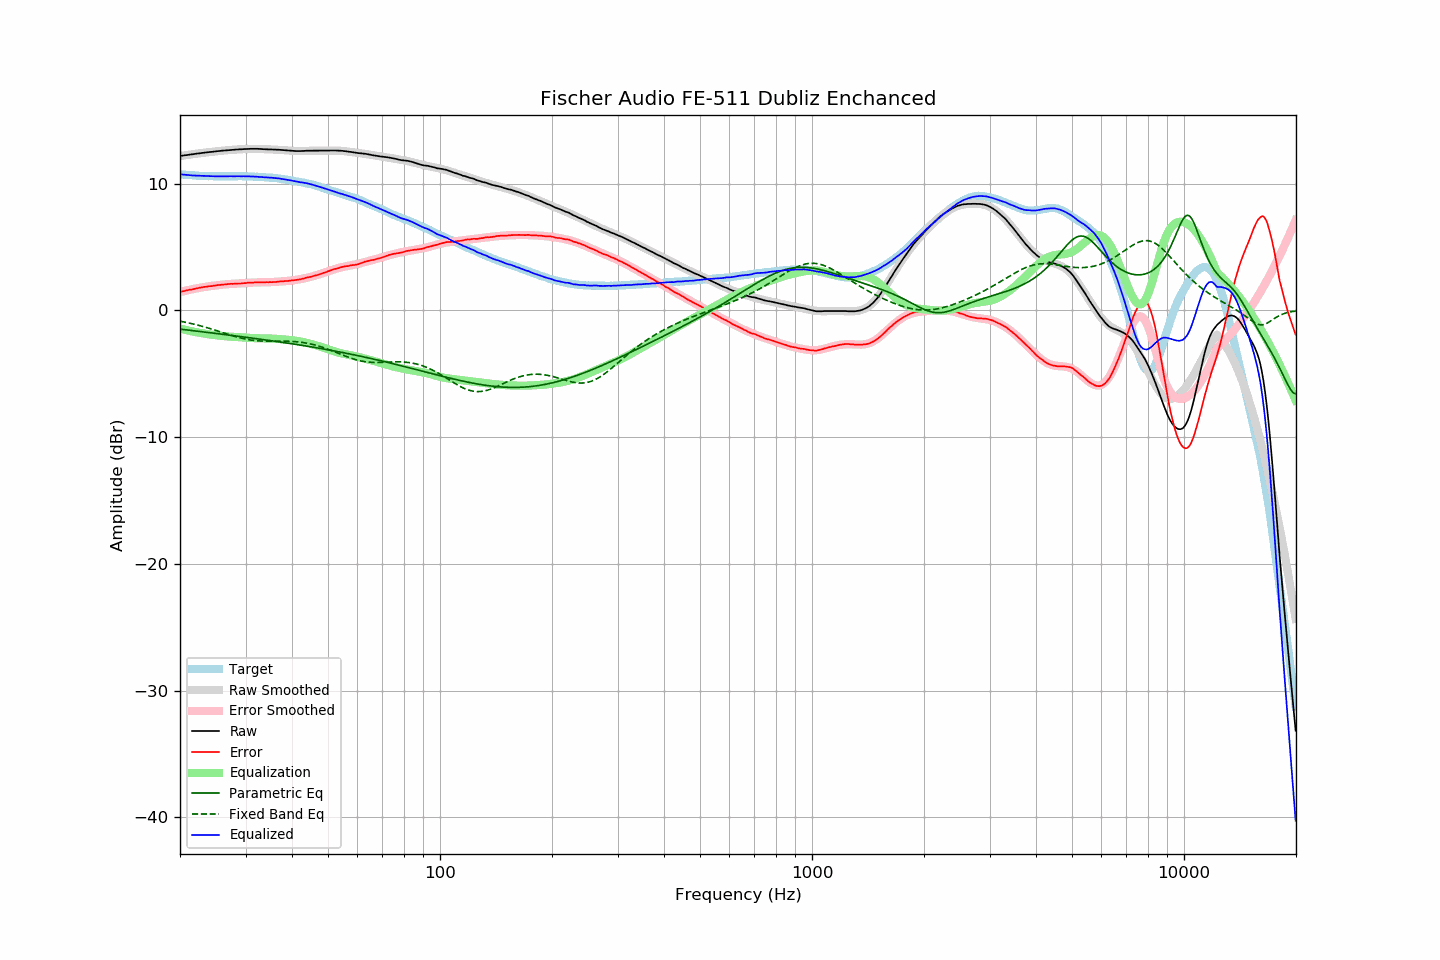

Data behind this chart, as committed beside it:
frequency, raw, error, smoothed, error_smoothed, equalization, parametric_eq, fixed_band_eq, equalized_raw, equalized_smoothed, target
20.00, 12.17, 1.45, 12.17, 1.44, -1.44, -1.48, -0.86, 10.73, 10.73, 10.73
20.20, 12.19, 1.48, 12.19, 1.47, -1.47, -1.50, -0.88, 10.72, 10.72, 10.72
20.40, 12.21, 1.51, 12.21, 1.50, -1.50, -1.51, -0.90, 10.71, 10.71, 10.71
20.61, 12.23, 1.53, 12.23, 1.53, -1.53, -1.53, -0.93, 10.70, 10.70, 10.70
20.81, 12.24, 1.57, 12.25, 1.56, -1.56, -1.54, -0.96, 10.68, 10.68, 10.68
21.02, 12.26, 1.60, 12.27, 1.59, -1.59, -1.56, -0.98, 10.67, 10.67, 10.67
21.23, 12.28, 1.63, 12.29, 1.62, -1.62, -1.57, -1.01, 10.66, 10.66, 10.66
21.44, 12.30, 1.64, 12.30, 1.65, -1.65, -1.59, -1.04, 10.66, 10.65, 10.67
21.66, 12.31, 1.66, 12.32, 1.67, -1.67, -1.60, -1.07, 10.64, 10.65, 10.65
21.87, 12.33, 1.69, 12.34, 1.70, -1.70, -1.62, -1.10, 10.63, 10.64, 10.65
22.09, 12.35, 1.73, 12.35, 1.72, -1.72, -1.63, -1.13, 10.63, 10.63, 10.63
22.31, 12.37, 1.76, 12.37, 1.75, -1.75, -1.65, -1.17, 10.63, 10.62, 10.62
22.54, 12.38, 1.77, 12.39, 1.77, -1.77, -1.66, -1.20, 10.61, 10.62, 10.61
22.76, 12.40, 1.80, 12.40, 1.79, -1.79, -1.68, -1.23, 10.61, 10.61, 10.61
22.99, 12.42, 1.83, 12.42, 1.82, -1.82, -1.70, -1.27, 10.61, 10.60, 10.60
23.22, 12.43, 1.85, 12.44, 1.84, -1.84, -1.71, -1.30, 10.60, 10.60, 10.59
23.45, 12.45, 1.86, 12.45, 1.86, -1.86, -1.73, -1.34, 10.60, 10.59, 10.60
23.69, 12.46, 1.87, 12.47, 1.88, -1.88, -1.74, -1.38, 10.59, 10.59, 10.59
23.92, 12.48, 1.91, 12.48, 1.90, -1.90, -1.76, -1.41, 10.59, 10.59, 10.58
24.16, 12.49, 1.91, 12.50, 1.91, -1.91, -1.77, -1.45, 10.58, 10.58, 10.59
24.40, 12.50, 1.92, 12.51, 1.93, -1.93, -1.79, -1.49, 10.58, 10.58, 10.59
24.65, 12.52, 1.94, 12.52, 1.95, -1.95, -1.80, -1.53, 10.58, 10.58, 10.58
24.89, 12.53, 1.96, 12.54, 1.96, -1.96, -1.82, -1.57, 10.57, 10.58, 10.58
25.14, 12.55, 1.99, 12.55, 1.98, -1.98, -1.84, -1.61, 10.58, 10.58, 10.57
25.39, 12.56, 2.00, 12.57, 1.99, -1.99, -1.85, -1.65, 10.57, 10.57, 10.57
25.65, 12.57, 2.01, 12.58, 2.01, -2.01, -1.87, -1.69, 10.57, 10.57, 10.57
25.91, 12.59, 2.02, 12.59, 2.02, -2.02, -1.88, -1.73, 10.57, 10.57, 10.57
26.16, 12.60, 2.03, 12.60, 2.03, -2.03, -1.90, -1.77, 10.57, 10.57, 10.58
26.43, 12.61, 2.04, 12.62, 2.05, -2.05, -1.91, -1.82, 10.57, 10.57, 10.57
26.69, 12.62, 2.06, 12.63, 2.06, -2.06, -1.93, -1.86, 10.57, 10.57, 10.57
26.96, 12.64, 2.07, 12.64, 2.07, -2.07, -1.95, -1.90, 10.58, 10.57, 10.57
27.23, 12.65, 2.08, 12.65, 2.08, -2.08, -1.96, -1.94, 10.58, 10.57, 10.57
27.50, 12.66, 2.10, 12.66, 2.08, -2.08, -1.98, -1.98, 10.58, 10.58, 10.57
27.77, 12.66, 2.09, 12.67, 2.09, -2.09, -2.00, -2.01, 10.57, 10.58, 10.58
28.05, 12.67, 2.11, 12.68, 2.10, -2.10, -2.01, -2.05, 10.58, 10.58, 10.57
28.33, 12.68, 2.11, 12.69, 2.11, -2.11, -2.03, -2.09, 10.58, 10.58, 10.58
28.62, 12.69, 2.11, 12.70, 2.12, -2.12, -2.04, -2.12, 10.58, 10.58, 10.58
28.90, 12.70, 2.12, 12.70, 2.12, -2.12, -2.06, -2.16, 10.58, 10.58, 10.59
29.19, 12.70, 2.12, 12.71, 2.13, -2.13, -2.08, -2.19, 10.57, 10.58, 10.59
29.48, 12.71, 2.14, 12.72, 2.14, -2.14, -2.09, -2.22, 10.58, 10.58, 10.58
29.78, 12.72, 2.15, 12.72, 2.15, -2.15, -2.11, -2.25, 10.58, 10.58, 10.58
30.08, 12.72, 2.15, 12.73, 2.16, -2.16, -2.13, -2.27, 10.57, 10.57, 10.58
30.38, 12.73, 2.17, 12.73, 2.16, -2.16, -2.14, -2.30, 10.57, 10.57, 10.56
30.68, 12.73, 2.18, 12.74, 2.17, -2.17, -2.16, -2.32, 10.56, 10.57, 10.56
30.99, 12.74, 2.19, 12.74, 2.18, -2.18, -2.18, -2.34, 10.56, 10.56, 10.56
31.30, 12.74, 2.19, 12.74, 2.19, -2.19, -2.19, -2.36, 10.56, 10.55, 10.56
31.61, 12.74, 2.20, 12.74, 2.19, -2.19, -2.21, -2.38, 10.55, 10.55, 10.55
31.93, 12.74, 2.21, 12.74, 2.20, -2.20, -2.23, -2.39, 10.55, 10.54, 10.53
32.24, 12.74, 2.21, 12.74, 2.20, -2.20, -2.25, -2.40, 10.54, 10.53, 10.54
32.57, 12.73, 2.22, 12.73, 2.21, -2.21, -2.26, -2.41, 10.53, 10.53, 10.52
32.89, 12.73, 2.22, 12.73, 2.21, -2.21, -2.28, -2.42, 10.52, 10.52, 10.52
33.22, 12.72, 2.22, 12.72, 2.21, -2.21, -2.30, -2.43, 10.51, 10.51, 10.51
33.55, 12.71, 2.21, 12.72, 2.21, -2.21, -2.31, -2.43, 10.50, 10.51, 10.51
33.89, 12.70, 2.21, 12.71, 2.22, -2.22, -2.33, -2.43, 10.49, 10.50, 10.50
34.23, 12.70, 2.23, 12.71, 2.22, -2.22, -2.35, -2.44, 10.49, 10.49, 10.48
34.57, 12.69, 2.22, 12.70, 2.22, -2.22, -2.37, -2.44, 10.47, 10.48, 10.48
34.92, 12.69, 2.23, 12.70, 2.23, -2.23, -2.39, -2.44, 10.47, 10.47, 10.46
35.27, 12.69, 2.22, 12.69, 2.23, -2.23, -2.40, -2.44, 10.46, 10.46, 10.48
35.62, 12.68, 2.24, 12.69, 2.24, -2.24, -2.42, -2.44, 10.45, 10.45, 10.45
35.97, 12.68, 2.24, 12.68, 2.24, -2.24, -2.44, -2.43, 10.44, 10.44, 10.45
... 635 more rows
